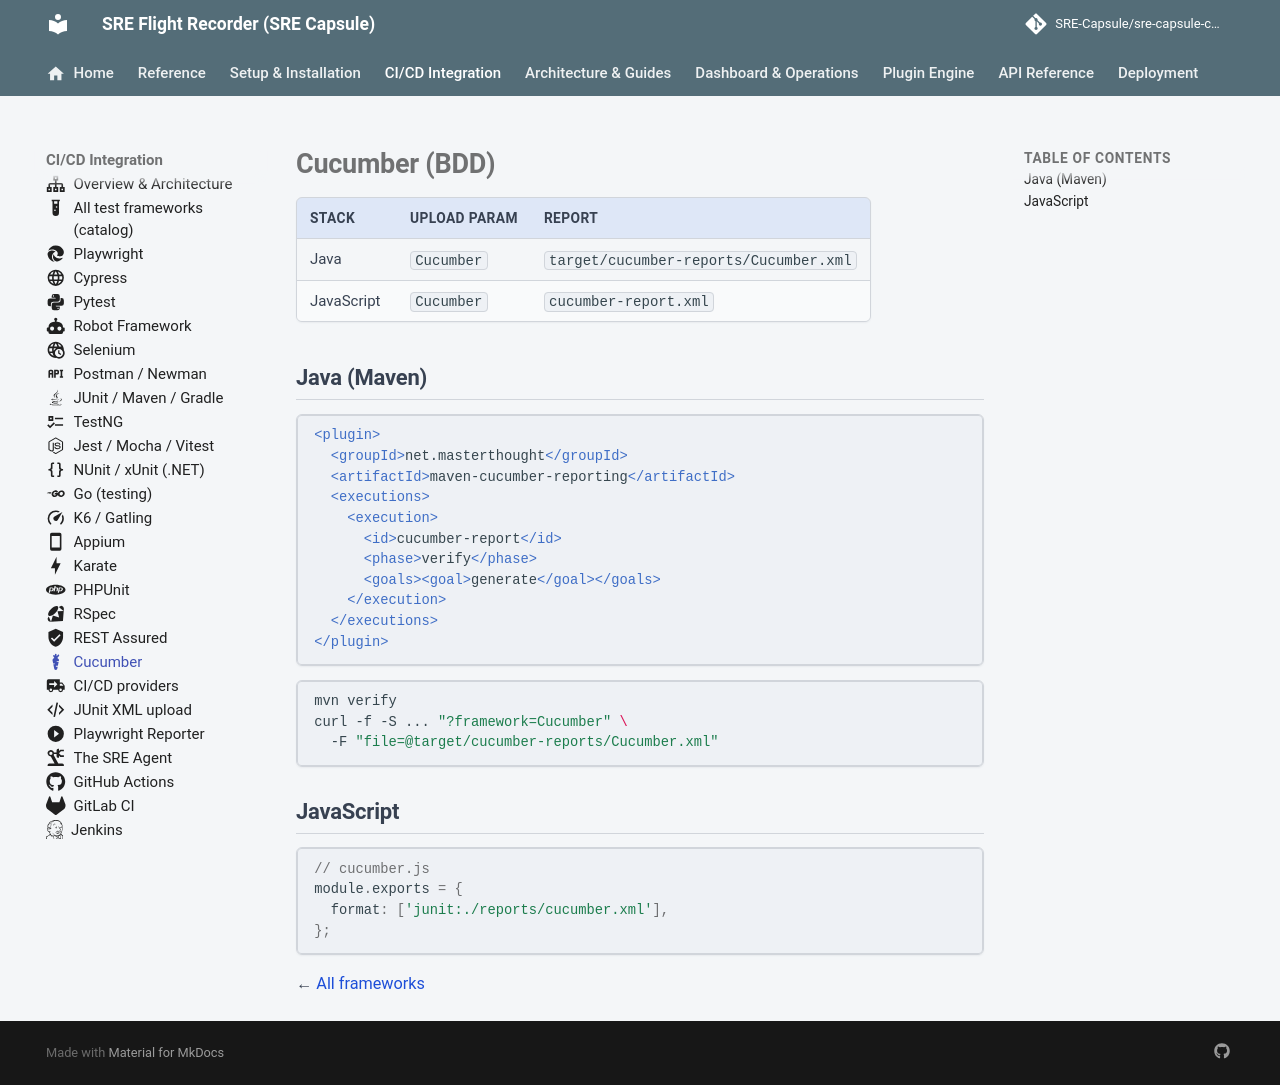

repository: Ashraf-Khabar/qa-capsule · page: integration/frameworks/cucumber/index.html · generator: mkdocs

---
icon: material/carrot
---

# Cucumber (BDD)

| Stack | Upload param | Report |
|-------|--------------|--------|
| Java | `Cucumber` | `target/cucumber-reports/Cucumber.xml` |
| JavaScript | `Cucumber` | `cucumber-report.xml` |

## Java (Maven)

```xml
<plugin>
  <groupId>net.masterthought</groupId>
  <artifactId>maven-cucumber-reporting</artifactId>
  <executions>
    <execution>
      <id>cucumber-report</id>
      <phase>verify</phase>
      <goals><goal>generate</goal></goals>
    </execution>
  </executions>
</plugin>
```

```bash
mvn verify
curl -f -S ... "?framework=Cucumber" \
  -F "file=@target/cucumber-reports/Cucumber.xml"
```

## JavaScript

```javascript
// cucumber.js
module.exports = {
  format: ['junit:./reports/cucumber.xml'],
};
```

← [All frameworks](../test-frameworks.md)
